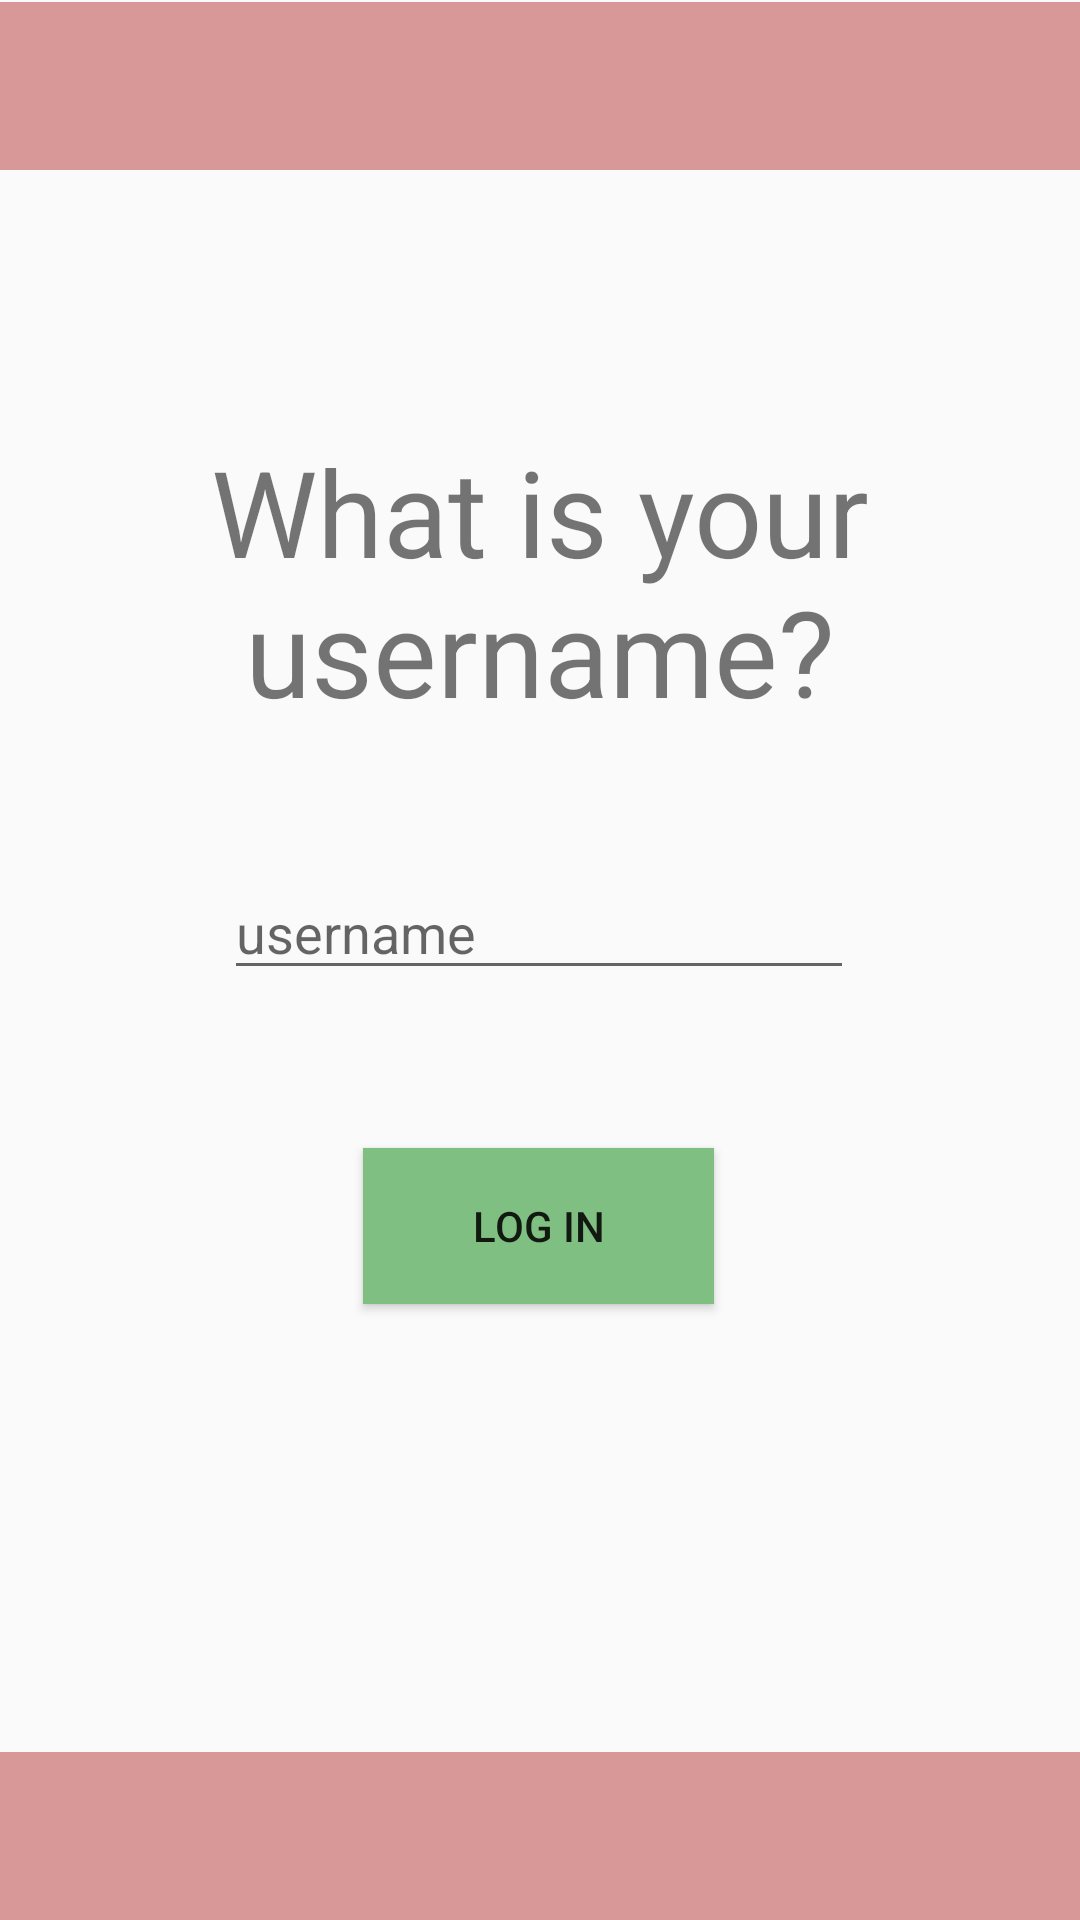

Write the Android layout XML for this screen, with the resource values it uses.
<!-- AndroidManifest.xml: application theme Theme.SalonBookingApp -->
<!-- res/layout/activity_main.xml -->
<?xml version="1.0" encoding="utf-8"?>
<androidx.constraintlayout.widget.ConstraintLayout xmlns:android="http://schemas.android.com/apk/res/android"
    xmlns:app="http://schemas.android.com/apk/res-auto"
    xmlns:tools="http://schemas.android.com/tools"
    android:id="@+id/main"
    android:layout_width="match_parent"
    android:layout_height="match_parent"
    tools:context=".MainActivity">

    <androidx.appcompat.widget.Toolbar
        android:id="@+id/toolbar"
        android:layout_width="409dp"
        android:layout_height="wrap_content"
        android:background="@color/pink"
        android:minHeight="?attr/actionBarSize"
        android:theme="?attr/actionBarTheme"
        app:layout_constraintBottom_toBottomOf="parent"
        app:layout_constraintEnd_toEndOf="parent"
        app:layout_constraintStart_toStartOf="parent"
        app:layout_constraintTop_toTopOf="parent"
        app:layout_constraintVertical_bias="1.0" />


    <androidx.appcompat.widget.Toolbar
        android:id="@+id/toolbar2"
        android:layout_width="409dp"
        android:layout_height="wrap_content"
        android:background="@color/pink"
        android:minHeight="?attr/actionBarSize"
        android:theme="?attr/actionBarTheme"
        app:layout_constraintBottom_toBottomOf="parent"
        app:layout_constraintEnd_toEndOf="parent"
        app:layout_constraintStart_toStartOf="parent"
        app:layout_constraintTop_toTopOf="parent"
        app:layout_constraintVertical_bias="0.001" />

    <Button
        android:id="@+id/button1"
        android:layout_width="117dp"
        android:layout_height="52dp"
        android:onClick="onClick"
        android:text="Log in"
        android:background="@color/light_green"
        app:layout_constraintBottom_toBottomOf="parent"
        app:layout_constraintEnd_toEndOf="parent"
        app:layout_constraintHorizontal_bias="0.498"
        app:layout_constraintStart_toStartOf="parent"
        app:layout_constraintTop_toTopOf="parent"
        app:layout_constraintVertical_bias="0.651" />

    <TextView
        android:id="@+id/textView"
        android:layout_width="223dp"
        android:layout_height="102dp"
        android:gravity="center"
        android:text="What is your username?"
        android:textSize="40sp"
        app:layout_constraintBottom_toBottomOf="parent"
        app:layout_constraintEnd_toEndOf="parent"
        app:layout_constraintStart_toStartOf="parent"
        app:layout_constraintTop_toTopOf="parent"
        app:layout_constraintVertical_bias="0.265" />

    <EditText
        android:id="@+id/username"
        android:layout_width="wrap_content"
        android:layout_height="wrap_content"
        android:ems="10"
        android:hint="username"
        android:inputType="text"
        app:layout_constraintBottom_toBottomOf="parent"
        app:layout_constraintEnd_toEndOf="parent"
        app:layout_constraintHorizontal_bias="0.497"
        app:layout_constraintStart_toStartOf="parent"
        app:layout_constraintTop_toTopOf="parent"
        app:layout_constraintVertical_bias="0.482" />

</androidx.constraintlayout.widget.ConstraintLayout>
<!-- resources referenced by this layout -->
<resources>
  <color name="light_green">#80BF82</color>
  <color name="pink">#D99898</color>
  <style name="Theme.SalonBookingApp" parent="Base.Theme.SalonBookingApp" />
  <style name="Base.Theme.SalonBookingApp" parent="Theme.AppCompat.Light.NoActionBar">
          
          
      </style>
</resources>
